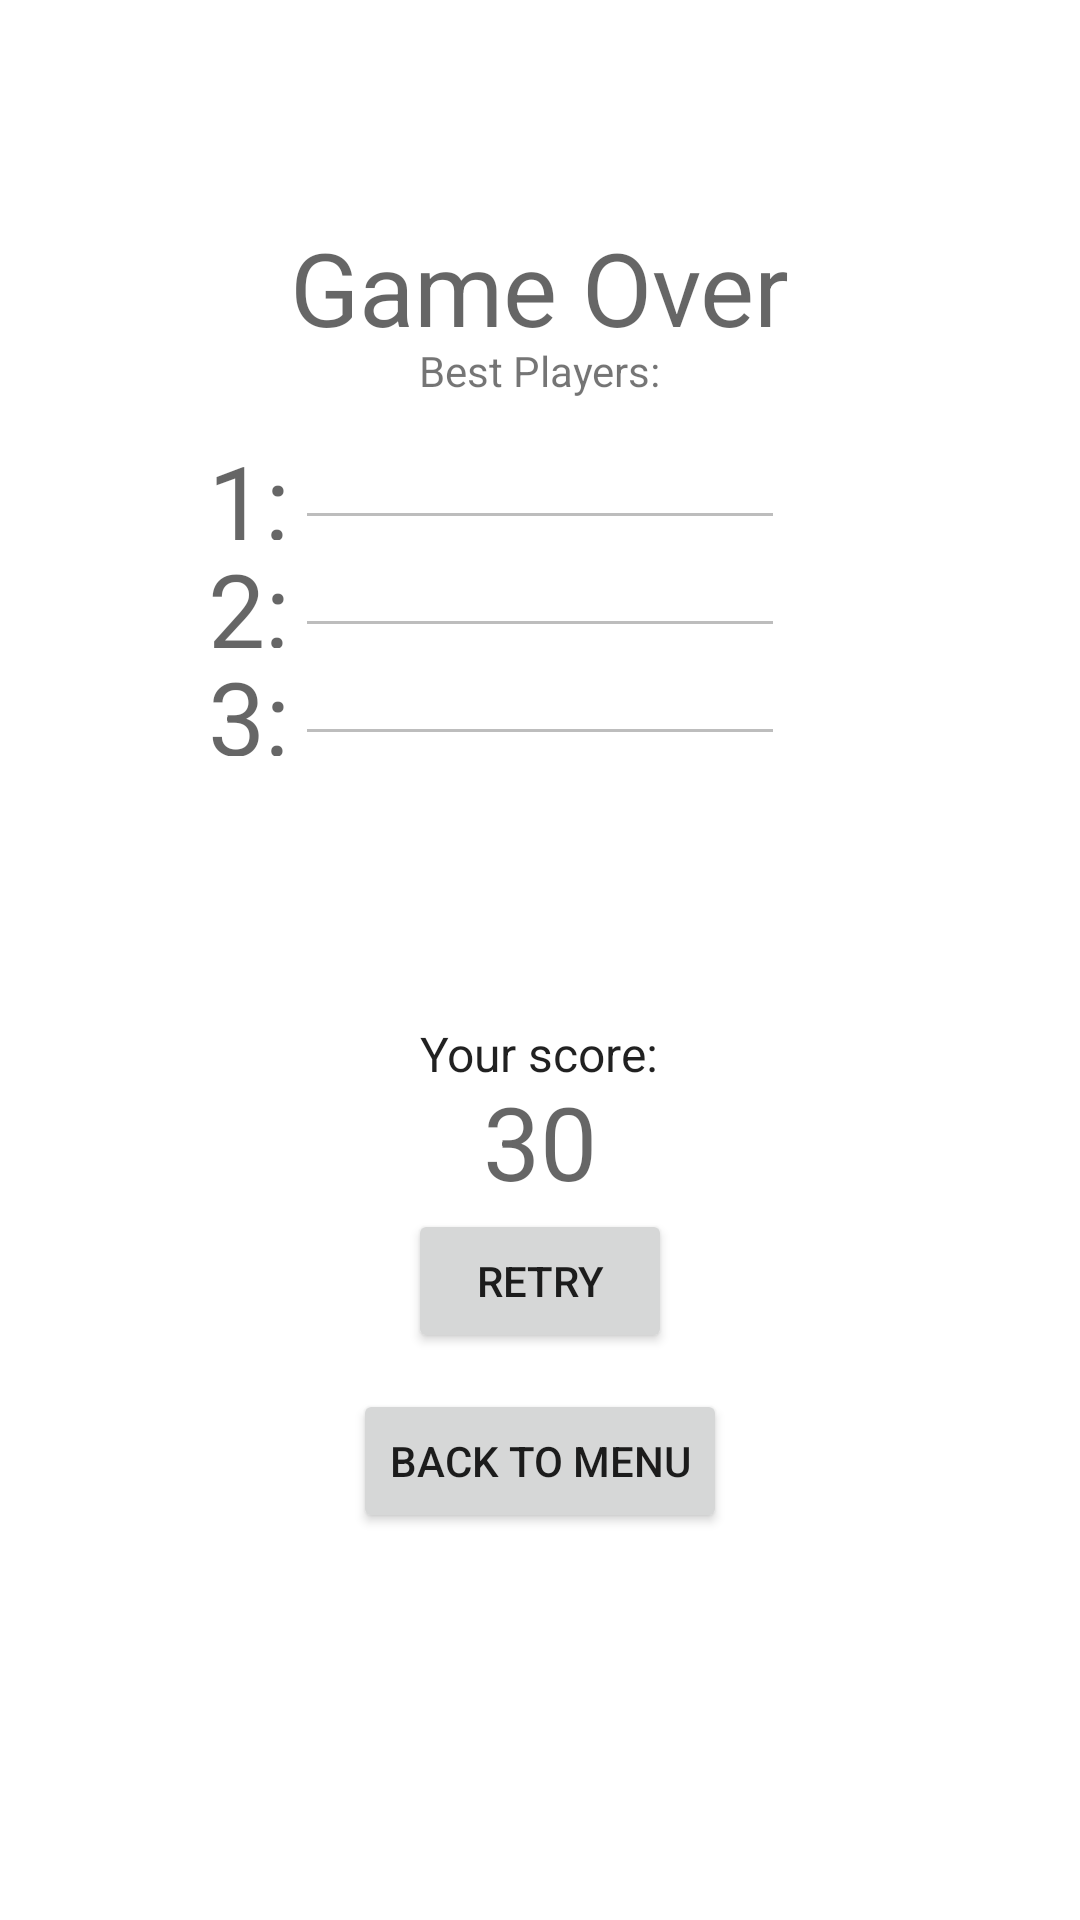

This screen was rendered from an Android layout file. Write that file and the resources it references.
<!-- AndroidManifest.xml: application theme AppTheme.Launcher -->
<!-- res/layout/activity_result.xml -->
<?xml version="1.0" encoding="utf-8"?>
<RelativeLayout xmlns:android="http://schemas.android.com/apk/res/android"
    xmlns:tools="http://schemas.android.com/tools"
    android:id="@+id/activity_result"
    android:layout_width="match_parent"
    android:layout_height="match_parent"
    android:background="@drawable/background"
    android:paddingBottom="@dimen/activity_vertical_margin"
    android:paddingLeft="@dimen/activity_horizontal_margin"
    android:paddingRight="@dimen/activity_horizontal_margin"
    android:paddingTop="@dimen/activity_vertical_margin"
    tools:background="@drawable/background"
    tools:context="com.application.ayakimenko.breakinglight.activity.ResultActivity">

    <TextView
        android:id="@+id/scoreText"
        style="@style/Widget.AppCompat.TextView.SpinnerItem"
        android:layout_width="wrap_content"
        android:layout_height="wrap_content"
        android:layout_above="@+id/retry"
        android:layout_centerHorizontal="true"
        android:layout_marginBottom="41dp"
        android:text="@string/score_text" />

    <Button
        android:id="@+id/retry"
        android:layout_width="wrap_content"
        android:layout_height="wrap_content"
        android:layout_above="@+id/back"
        android:layout_centerHorizontal="true"
        android:layout_marginBottom="12dp"
        android:onClick="onClickRetry"
        android:text="@string/button_retry" />

    <TextView
        android:id="@+id/gameOverView"
        android:layout_width="wrap_content"
        android:layout_height="wrap_content"
        android:layout_alignParentTop="true"
        android:layout_centerHorizontal="true"
        android:layout_marginTop="57dp"
        android:text="@string/game_over"
        android:textAppearance="@style/TextAppearance.AppCompat.Display1" />

    <TextView
        android:id="@+id/bestPlayersView"
        android:layout_width="wrap_content"
        android:layout_height="wrap_content"
        android:layout_alignTop="@+id/gameOverView"
        android:layout_centerHorizontal="true"
        android:layout_marginTop="41dp"
        android:text="@string/bestPlayers" />

    <EditText
        android:id="@+id/player2"
        android:layout_width="wrap_content"
        android:layout_height="wrap_content"
        android:layout_alignStart="@+id/player1"
        android:layout_below="@+id/player1"
        android:ems="10"
        android:enabled="false"
        android:inputType="textPersonName"
        android:textAppearance="@style/TextAppearance.AppCompat"
        android:textColor="@android:color/black" />

    <TextView
        android:id="@+id/scoreView"
        android:layout_width="wrap_content"
        android:layout_height="wrap_content"
        android:layout_above="@+id/retry"
        android:layout_centerHorizontal="true"
        android:text="30"
        android:textAppearance="@style/TextAppearance.AppCompat.Display1" />

    <Button
        android:id="@+id/back"
        android:layout_width="wrap_content"
        android:layout_height="wrap_content"
        android:layout_alignParentBottom="true"
        android:layout_centerHorizontal="true"
        android:layout_marginBottom="113dp"
        android:onClick="onClickBackToMenu"
        android:text="@string/button_back_to_menu" />

    <EditText
        android:id="@+id/player1"
        android:layout_width="wrap_content"
        android:layout_height="wrap_content"
        android:layout_below="@+id/bestPlayersView"
        android:layout_centerHorizontal="true"
        android:layout_marginTop="11dp"
        android:ems="10"
        android:enabled="false"
        android:inputType="textPersonName"
        android:textAppearance="@style/TextAppearance.AppCompat"
        android:textColor="@android:color/black" />

    <TextView
        android:text="1:"
        android:layout_width="wrap_content"
        android:layout_height="wrap_content"
        android:layout_above="@+id/player2"
        android:layout_toStartOf="@+id/gameOverView"
        android:id="@+id/textView5"
        android:textAppearance="@style/TextAppearance.AppCompat.Display1"
        android:layout_alignTop="@+id/player1" />

    <TextView
        android:text="2:"
        android:layout_width="wrap_content"
        android:layout_height="wrap_content"
        android:id="@+id/textView6"
        android:textAppearance="@style/TextAppearance.AppCompat.Display1"
        android:layout_above="@+id/textView2"
        android:layout_below="@+id/player1"
        android:layout_alignStart="@+id/textView5" />

    <TextView
        android:text="3:"
        android:layout_width="wrap_content"
        android:layout_height="wrap_content"
        android:id="@+id/textView2"
        android:textAppearance="@style/TextAppearance.AppCompat.Display1"
        android:layout_below="@+id/player2"
        android:layout_alignBottom="@+id/player3"
        android:layout_alignStart="@+id/textView5" />

    <EditText
        android:id="@+id/player3"
        android:layout_width="wrap_content"
        android:layout_height="wrap_content"
        android:ems="10"
        android:enabled="false"
        android:inputType="textPersonName"
        android:textAppearance="@style/TextAppearance.AppCompat"
        android:textColor="@android:color/black"
        android:layout_below="@+id/player2"
        android:layout_alignStart="@+id/player2" />

</RelativeLayout>
<!-- resources referenced by this layout -->
<resources>
  <dimen name="activity_horizontal_margin">16dp</dimen>
  <dimen name="activity_vertical_margin">16dp</dimen>
  <string name="bestPlayers">Best Players:</string>
  <string name="button_back_to_menu">Back to menu</string>
  <string name="button_retry">Retry</string>
  <string name="game_over">Game Over</string>
  <string name="score_text">Your score:</string>
  <style name="AppTheme.Launcher">
          <item name="android:windowBackground">@drawable/background</item>
      </style>
</resources>
